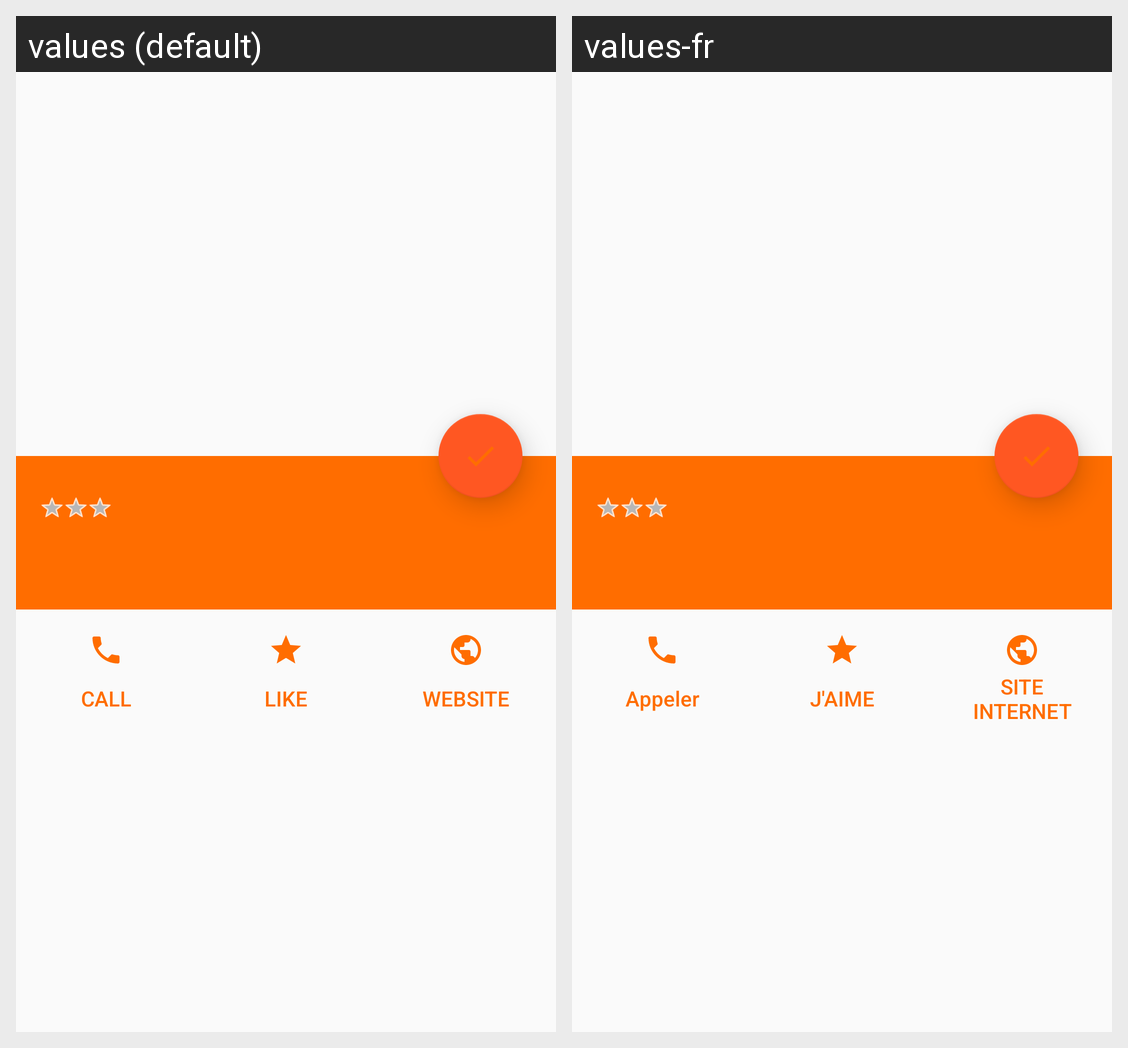

Here is an Android app screen in its default locale and in the app's own translations. Write out the translated-string differences for the strings that appear on this screen.
Android screen res/layout/activity_info_page.xml rendered under 2 locales, left to right: values (default), values-fr. Device: Nexus 5 (rendered at 1080×1920; each locale shown at half size, 540×960, under a caption strip naming it); theme Go4LunchTheme.
Strings drawn on this screen, with the default value and each locale's value (text and hints the layout hard-codes, and strings that could not be matched under every locale, appear in the picture but are not listed):

like
  values: LIKE
  values-fr: J'aime

website
  values: WEBSITE
  values-fr: Site internet

call
  values: CALL
  values-fr: Appeler
